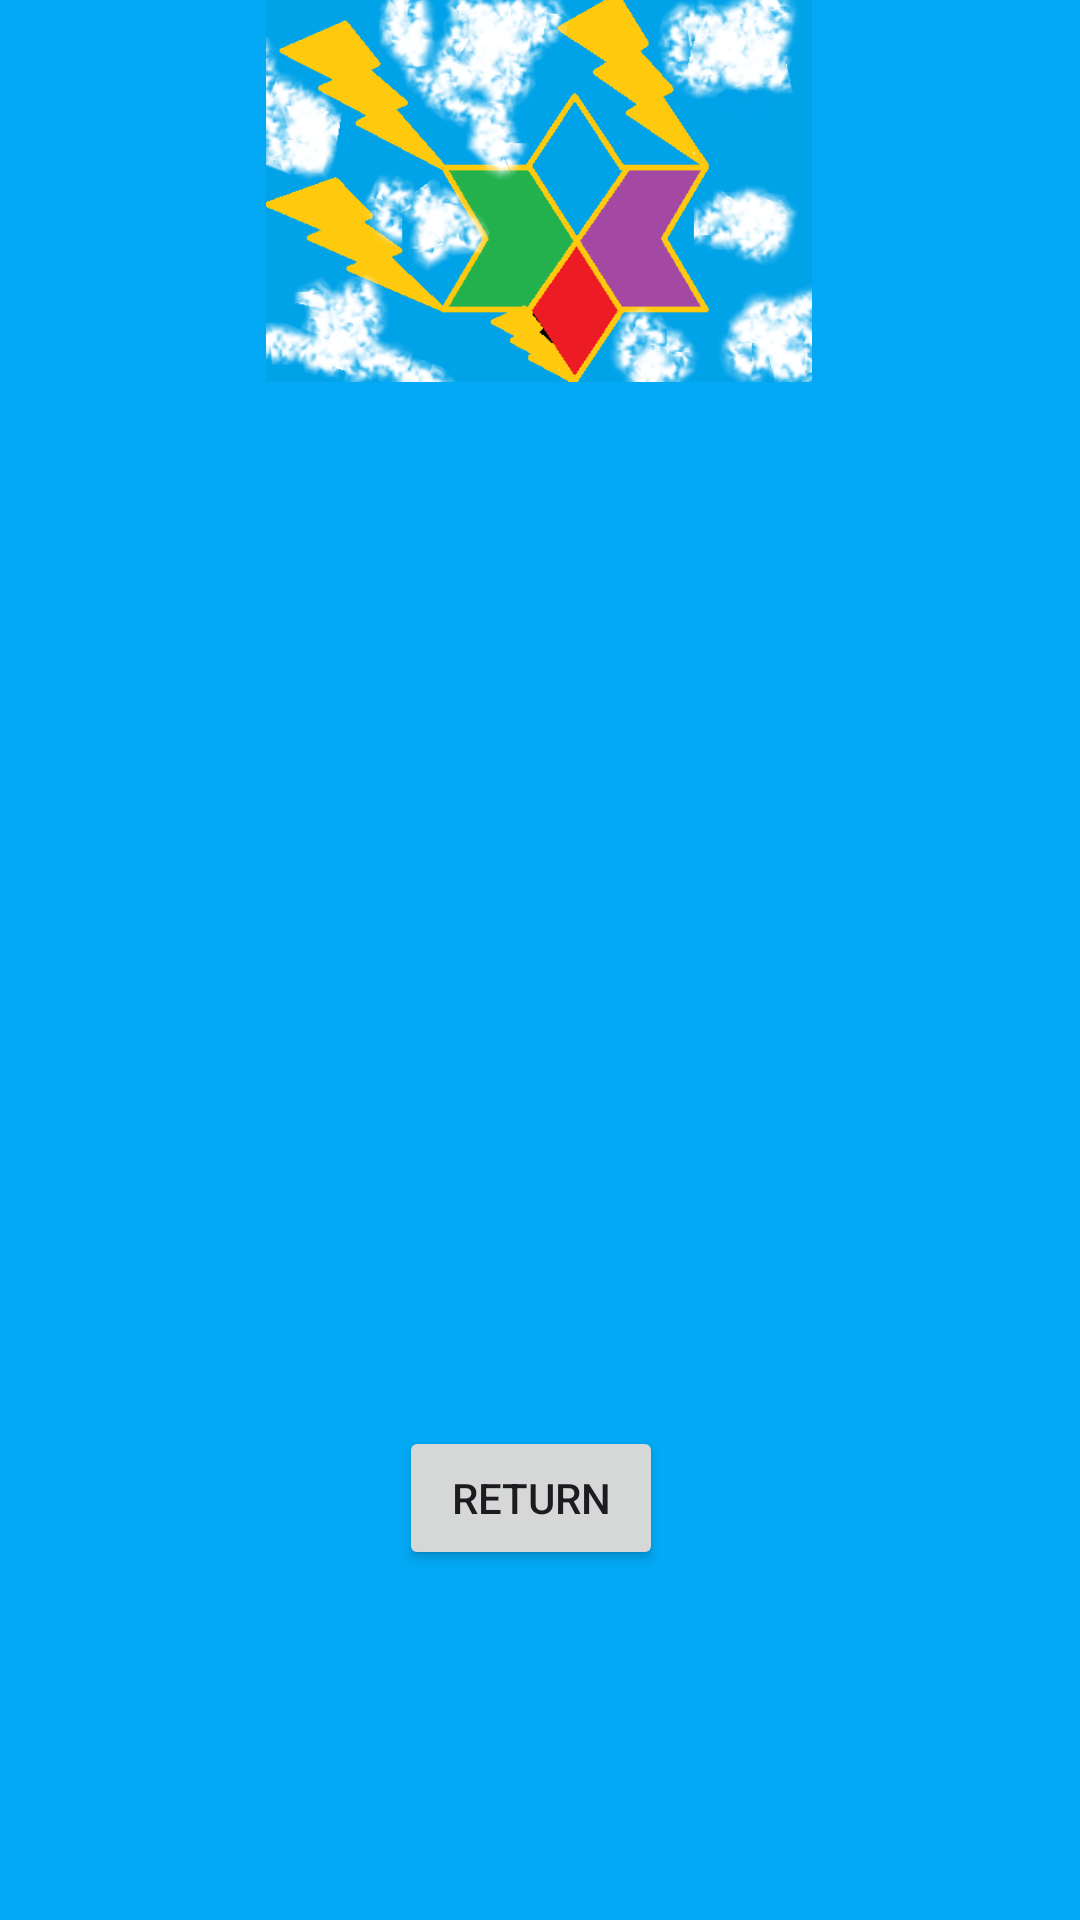

Layout XML and referenced resources for this Android screen:
<!-- AndroidManifest.xml: application theme Theme._10445005 -->
<!-- res/layout/activity_detail_view.xml -->
<?xml version="1.0" encoding="utf-8"?>
<androidx.constraintlayout.widget.ConstraintLayout xmlns:android="http://schemas.android.com/apk/res/android"
    xmlns:app="http://schemas.android.com/apk/res-auto"
    xmlns:tools="http://schemas.android.com/tools"
    android:layout_width="match_parent"
    android:layout_height="match_parent"
    android:background="#03A9F4"
    tools:context=".DetailView">

    <TextView
        android:id="@+id/TempTv"
        android:layout_width="wrap_content"
        android:layout_height="wrap_content"
        android:textColor="#263238"
        app:layout_constraintBottom_toBottomOf="parent"
        app:layout_constraintEnd_toEndOf="parent"
        app:layout_constraintHorizontal_bias="0.501"
        app:layout_constraintStart_toStartOf="parent"
        app:layout_constraintTop_toTopOf="parent"
        app:layout_constraintVertical_bias="0.616"
        tools:text="Temperature" />

    <Button
        android:id="@+id/RetunBtn"
        android:layout_width="wrap_content"
        android:layout_height="wrap_content"
        android:layout_marginTop="91dp"
        android:layout_marginBottom="134dp"
        android:text="@string/Return"
        app:layout_constraintBottom_toBottomOf="parent"
        app:layout_constraintEnd_toEndOf="parent"
        app:layout_constraintHorizontal_bias="0.489"
        app:layout_constraintStart_toStartOf="parent"
        app:layout_constraintTop_toBottomOf="@+id/TempTv"
        tools:text="Return" />

    <ImageView
        android:id="@+id/imageView2"
        android:layout_width="182dp"
        android:layout_height="180dp"
        android:layout_marginStart="114dp"
        android:layout_marginEnd="115dp"
        android:layout_marginBottom="258dp"
        android:contentDescription="@string/todo3"
        android:src="@drawable/weathers_star"
        app:layout_constraintBottom_toTopOf="@+id/TempTv"
        app:layout_constraintEnd_toEndOf="parent"
        app:layout_constraintStart_toStartOf="parent"
        app:layout_constraintTop_toTopOf="parent"
        tools:ignore="ImageContrastCheck" />

</androidx.constraintlayout.widget.ConstraintLayout>
<!-- resources referenced by this layout -->
<resources>
  <!-- drawable weathers_star: png bitmap (drawable, 114766 bytes) -->
  <string name="Return">Return</string>
  <string name="todo3">TODO</string>
  <style name="Theme._10445005" parent="Base.Theme._10445005" />
  <style name="Base.Theme._10445005" parent="Theme.Material3.DayNight.NoActionBar">
          
          
      </style>
</resources>
